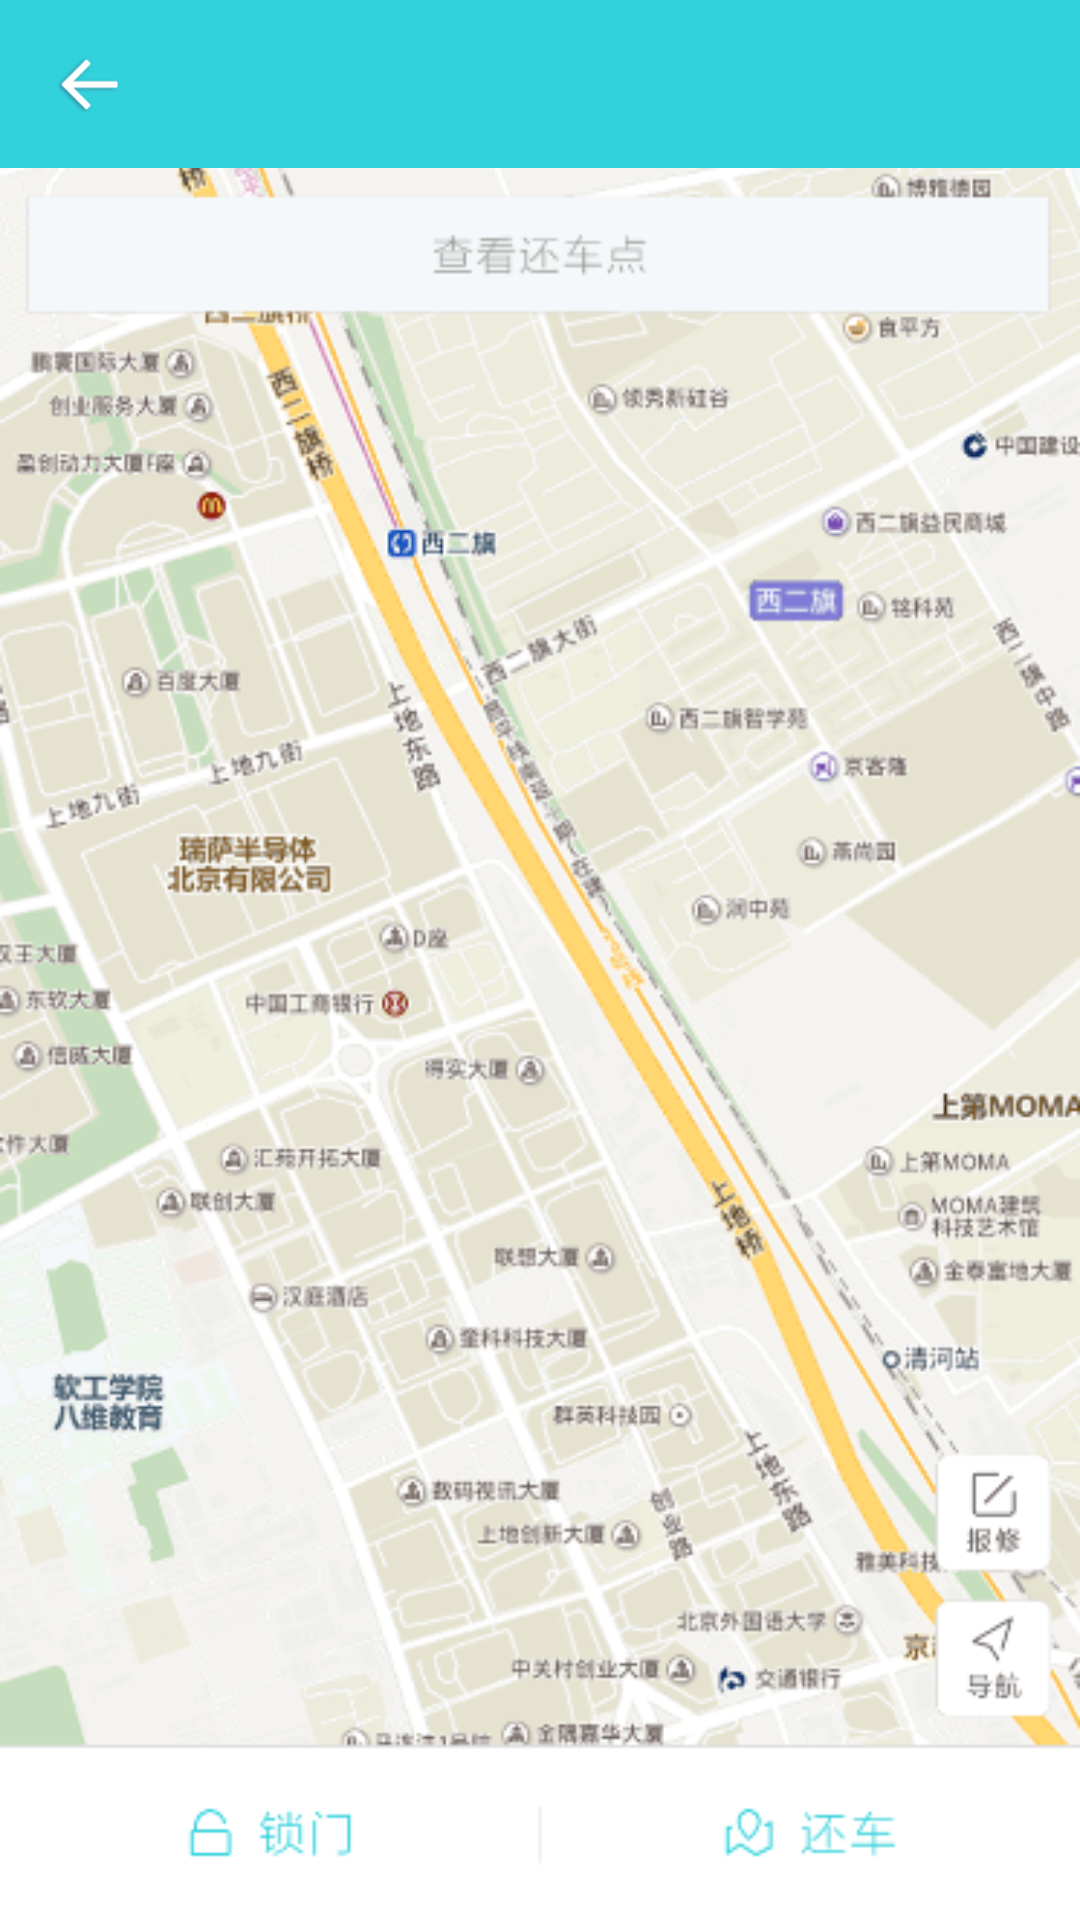

This screen was rendered from an Android layout file. Write that file and the resources it references.
<!-- AndroidManifest.xml: application theme AppTheme -->
<!-- res/layout/activity_car_rental.xml -->
<?xml version="1.0" encoding="utf-8"?>
<LinearLayout xmlns:android="http://schemas.android.com/apk/res/android"
    xmlns:tools="http://schemas.android.com/tools"
    android:id="@+id/activity_car_rental"
    android:layout_width="match_parent"
    android:layout_height="match_parent"
    android:orientation="vertical"
    android:fitsSystemWindows="true"
    android:clipToPadding="true">

    <include
        android:id="@+id/include_id"
        layout="@layout/titlelayout_theme"
        android:layout_width="match_parent"
        android:layout_height="wrap_content" />
    <LinearLayout
        android:layout_width="match_parent"
        android:layout_height="match_parent"
        android:orientation="vertical"
        android:background="@drawable/zc">





    </LinearLayout>

</LinearLayout>
<!-- res/layout/titlelayout_theme.xml (included above) -->
<?xml version="1.0" encoding="utf-8"?>
<LinearLayout xmlns:android="http://schemas.android.com/apk/res/android"
    xmlns:tools="http://schemas.android.com/tools"
    android:layout_width="match_parent"
    android:layout_height="match_parent"
    android:orientation="vertical" >

    <RelativeLayout
        android:layout_width="match_parent"
        android:layout_height="?android:actionBarSize"
        android:background="@color/colorPrimary" >
        <LinearLayout
            android:id="@+id/layout_back"
            android:layout_width="wrap_content"
            android:layout_height="match_parent"
            android:gravity="center_vertical"
            android:paddingLeft="@dimen/public_margin10"
            android:paddingRight="@dimen/public_margin10" >

            <ImageView
                android:layout_width="39dp"
                android:layout_height="39dp"
                android:background="@drawable/ib_back_selector"
                android:contentDescription="" />
        </LinearLayout>

        <TextView
            android:id="@+id/title_tv"
            android:layout_width="wrap_content"
            android:layout_height="wrap_content"
            android:layout_centerInParent="true"
            android:textColor="@color/white"
            android:textSize="@dimen/l_size" />

        <LinearLayout
            android:id="@+id/layout_right"
            android:layout_width="wrap_content"
            android:layout_height="match_parent"
            android:layout_alignParentRight="true"
            android:gravity="center_vertical"
            android:paddingLeft="10dp"
            android:paddingRight="10dp"
            tools:ignore="RtlHardcoded">

            <TextView
                android:layout_width="wrap_content"
                android:layout_height="wrap_content"
                android:textColor="@color/white"
                android:textSize="@dimen/m_size" />
        </LinearLayout>
    </RelativeLayout>

    <View
        android:layout_width="match_parent"
        android:layout_height="0.5dp"
        android:visibility="gone"
        android:background="#A1A1A1" />

</LinearLayout>
<!-- resources referenced by this layout -->
<resources>
  <color name="colorPrimary">#32D2DC</color>
  <color name="white">#ffffff</color>
  <dimen name="l_size">18sp</dimen>
  <dimen name="m_size">14sp</dimen>
  <dimen name="public_margin10">10dp</dimen>
  <!-- drawable ib_back_selector (drawable) -->
  <?xml version="1.0" encoding="utf-8"?>
  <selector xmlns:android="http://schemas.android.com/apk/res/android" >
  
      <item android:state_pressed="true"
          android:drawable="@drawable/back_tap" />
      <item android:drawable="@drawable/back118" />
  
  </selector>
  <!-- drawable zc: png bitmap (drawable-xxhdpi, 207926 bytes) -->
  <style name="AppTheme" parent="Theme.AppCompat.Light.DarkActionBar">
          
          <item name="colorPrimary">@color/colorPrimary</item>
          <item name="colorPrimaryDark">@color/colorPrimaryDark</item>
          <item name="colorAccent">@color/colorAccent</item>
      </style>
  <!-- drawable back_tap: png bitmap (drawable-hdpi, 34982 bytes) -->
  <!-- drawable back118: png bitmap (drawable-xxhdpi, 373921 bytes) -->
  <color name="colorPrimaryDark">#32D2DC</color>
  <color name="colorAccent">#FF4081</color>
</resources>
